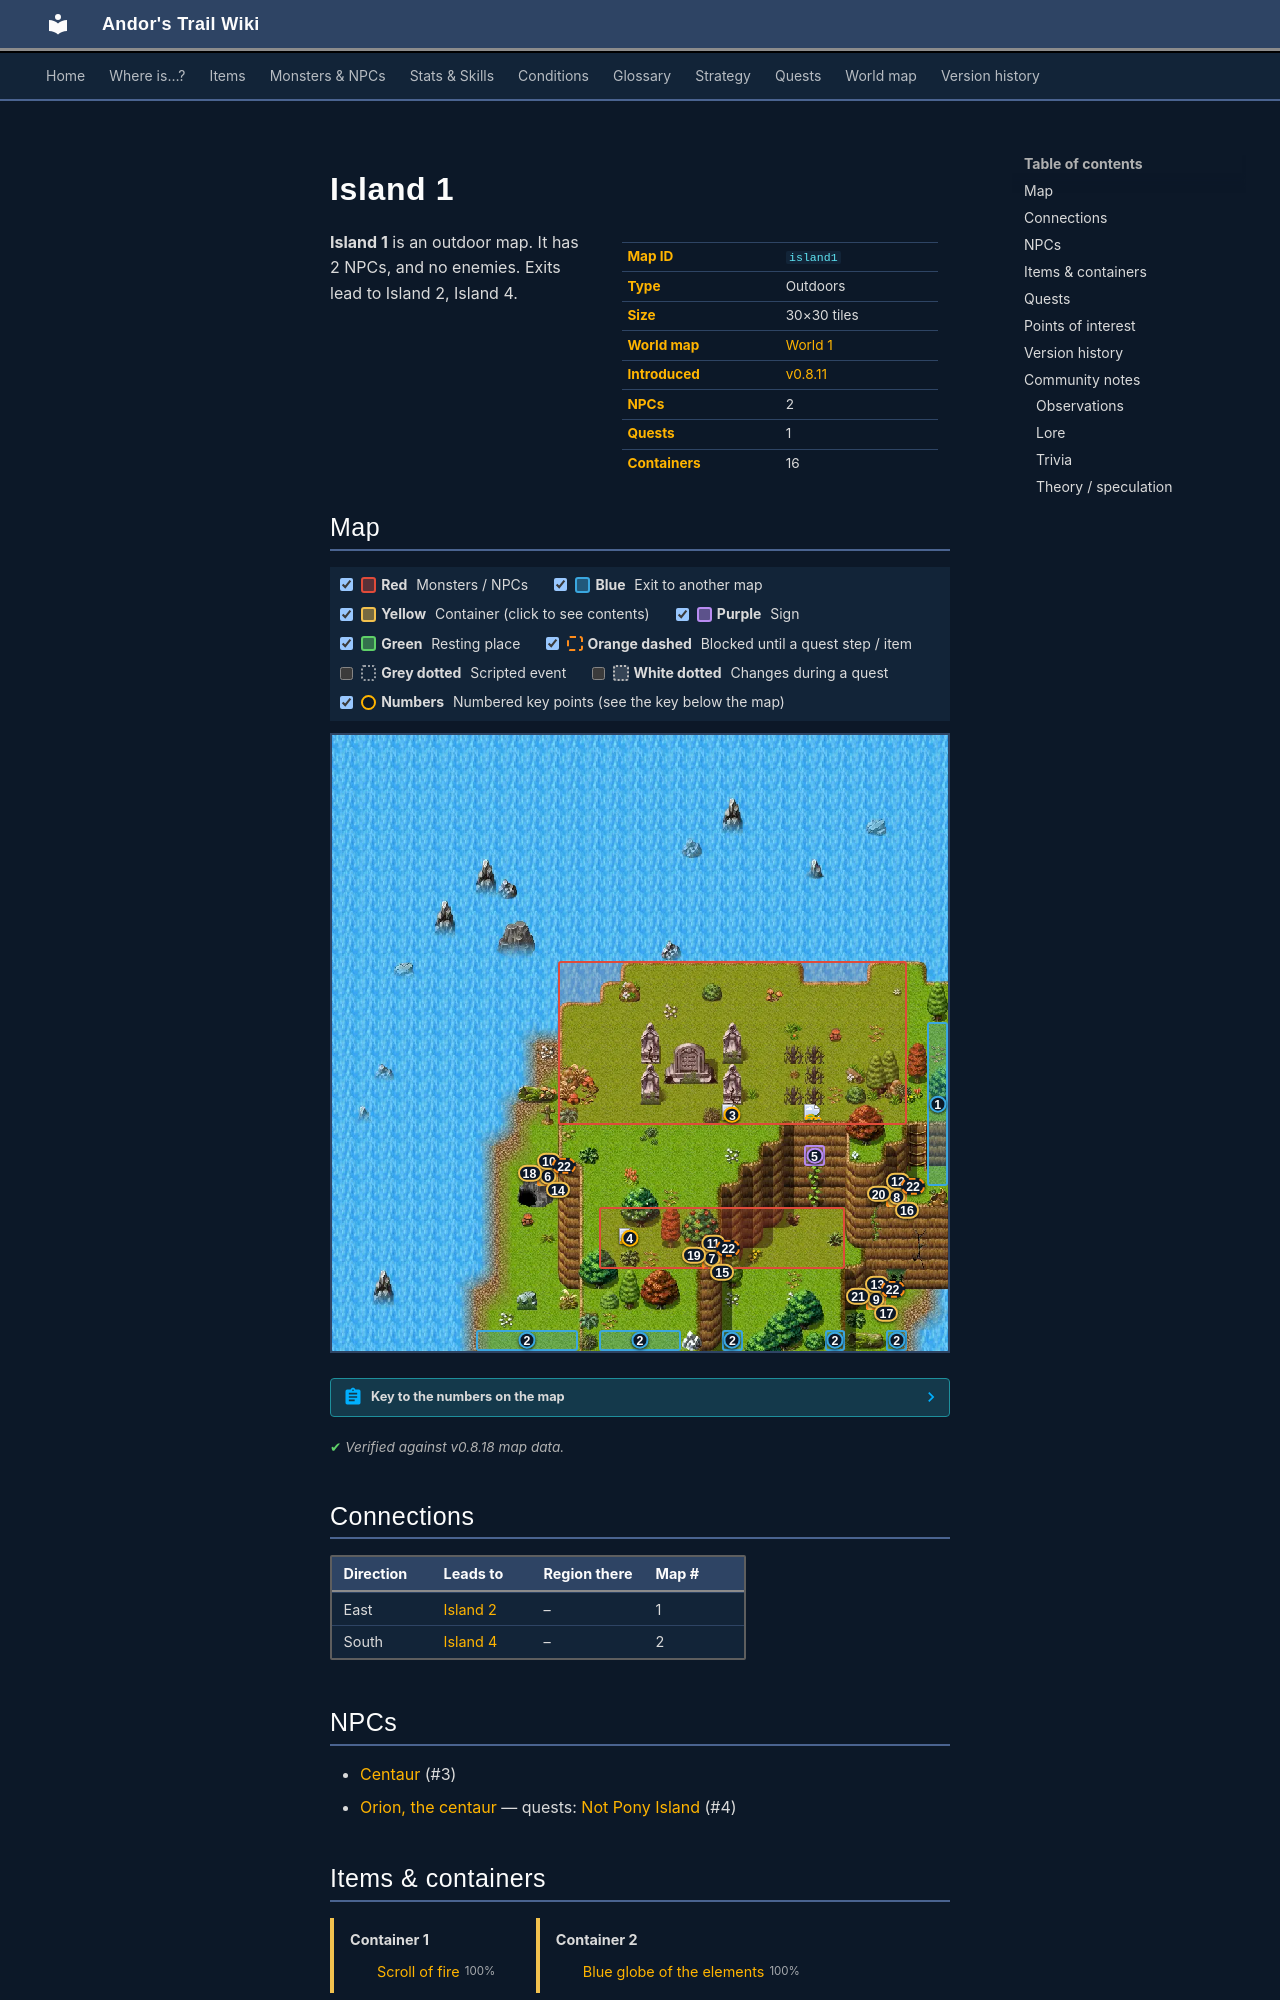

repository: asdfghjkl628/Andor-s-Trail-Wikiiii · page: maps/island1/index.html · generator: mkdocs

---
description: "Island 1 is an outdoor location in Andor's Trail. NPCs: Centaur, Orion, the centaur. Exits to Island 2, Island 4."
---

# Island 1

<div class="infobox" markdown>

| | |
|---|---|
| **Map ID** | `island1` |
| **Type** | Outdoors |
| **Size** | 30×30 tiles |
| **World map** | [World 1](index.md) |
| **Introduced** | [v0.8.11](../versions/0.8.11.md) |
| **NPCs** | 2 |
| **Quests** | 1 |
| **Containers** | 16 |

</div>

**Island 1** is an outdoor map. It has 2 NPCs, and no enemies. Exits lead to Island 2, Island 4.
